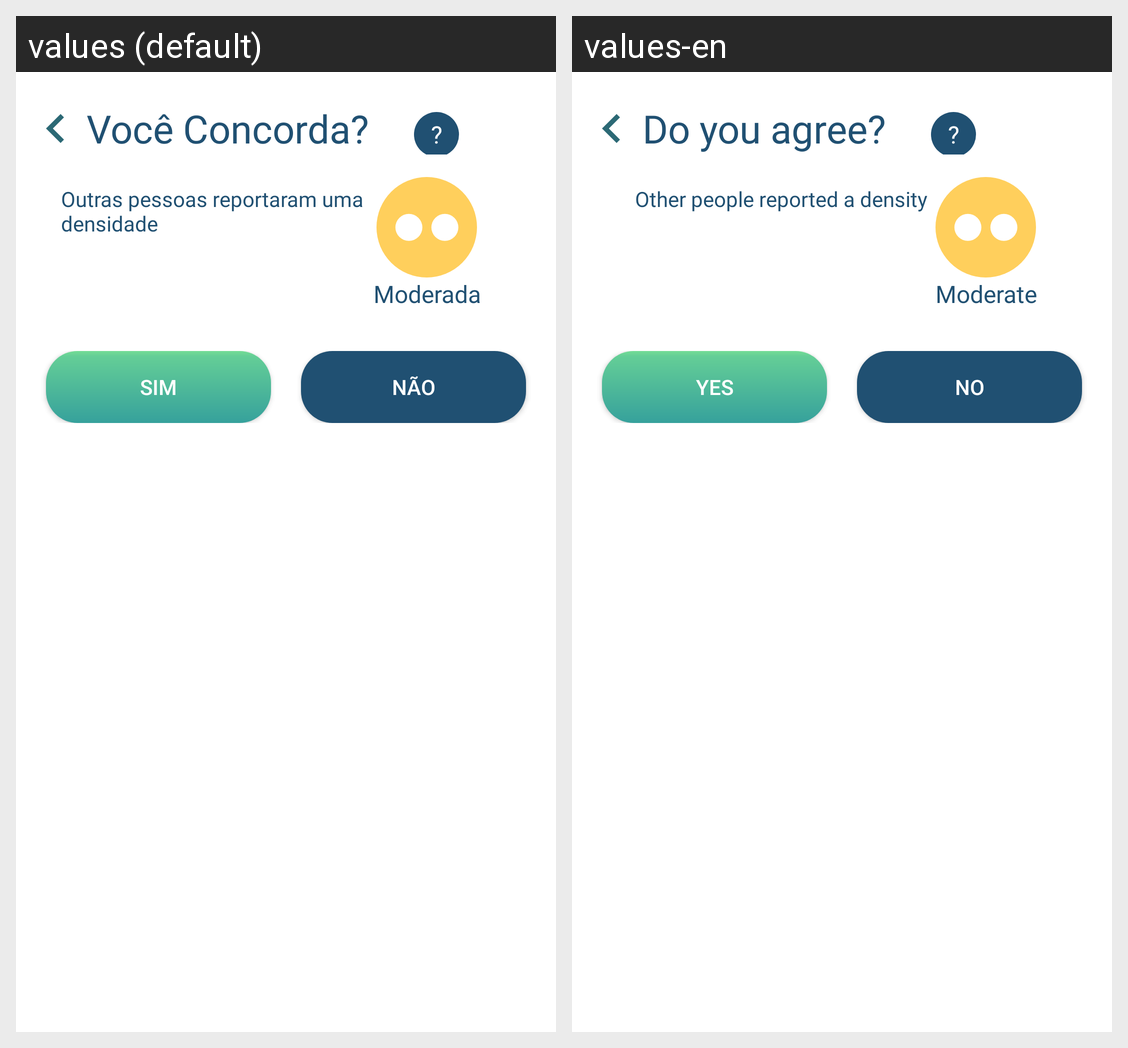

The same Android screen rendered under two of its app's locales, left to right. List the strings drawn on it with the default value and each locale's translation.
Android screen res/layout/sheet_concorda_reporte.xml rendered under 2 locales, left to right: values (default), values-en. Device: Nexus 5 (rendered at 1080×1920; each locale shown at half size, 540×960, under a caption strip naming it); theme Theme.CrowdZero.
Strings drawn on this screen, with the default value and each locale's value (text and hints the layout hard-codes, and strings that could not be matched under every locale, appear in the picture but are not listed):

Concorda
  values: Você Concorda?
  values-en: Do you agree?

ConcordaInfo
  values: Outras pessoas reportaram uma densidade
  values-en: Other people reported a density

Moderada
  values: Moderada
  values-en: Moderate

Sim
  values: Sim
  values-en: Yes

Nao
  values: Não
  values-en: No
